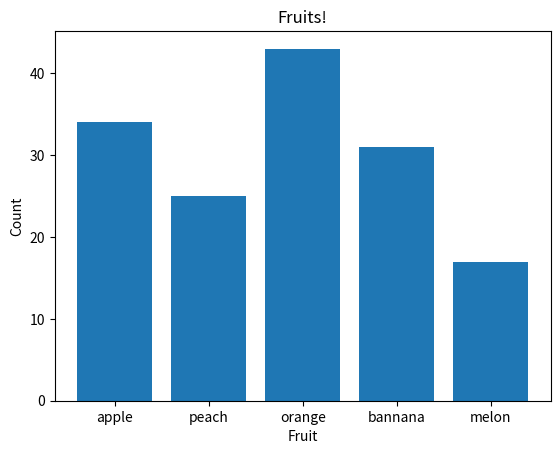

The matplotlib source for this figure:
import matplotlib.pyplot as plt

fruits = ['apple', 'peach', 'orange', 'bannana', 'melon']
counts = [34, 25, 43, 31, 17]
plt.bar(fruits, counts)
plt.title('Fruits!')
plt.xlabel('Fruit')
plt.ylabel('Count')
plt.show()